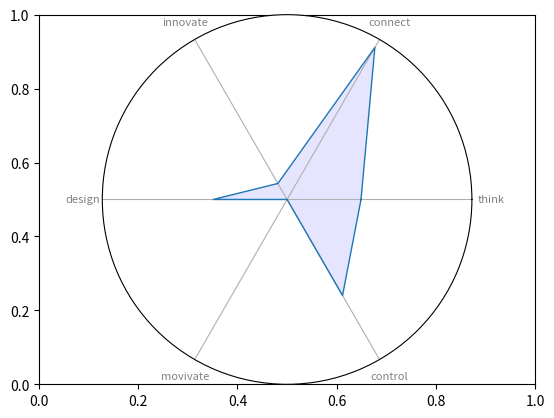

Source code (Python): (Note: this script raises an exception after producing the figure.)
import matplotlib.pyplot as plt
import numpy as np
from numpy.random import rand
import pandas as pd
from math import pi

def awards(think, connect, innovate, design, motivate, control,
           label, imgfile):
#    with plt.xkcd():
        fig, ax = plt.subplots()



        df = pd.DataFrame({
            'group': [label],
            'think': [think],
            'connect': [connect],
            'innovate': [innovate],
            'design': [design],
            'movivate': [motivate],
            'control': [control]
        })

        categories=list(df)[1:]
        N = len(categories)

        # We are going to plot the first line of the data frame.
        # But we need to repeat the first value to close the circular graph:
        values=df.loc[0].drop('group').values.flatten().tolist()
        values += values[:1]
        values

        # What will be the angle of each axis in the plot? (we divide the plot / number of variable)
        angles = [n / float(N) * 2 * pi for n in range(N)]
        angles += angles[:1]

        # Initialise the spider plot
        ax = plt.subplot(111, polar=True)

        # Draw one axe per variable + add labels labels yet
        plt.xticks(angles[:-1], categories, color='grey', size=8)

        # Draw ylabels
        # ax.set_rlabel_position(0)
        plt.yticks([10,20,30], ["10","20","30"], color="grey", size=0)
        plt.ylim(0, 1)

        # Plot data
        ax.plot(angles, values, linewidth=1, linestyle='solid')

        # Fill area
        ax.fill(angles, values, 'b', alpha=0.1)
        # plt.show()

        plt.savefig(imgfile)

awards(.4, .95, .1, .4, .0, .6,
       'Single-dimensional team', 'img-generated/awards_4628.png')
awards(.8, .2, .2, .8, .6, .7,
       'Inspire candidate team', 'img-generated/awards_inspire.png')
awards(.95, .95, .8, .8, .75, .9,
       'Strong inspire candidate', 'img-generated/awards_strong_inspire.png')
awards(.95, .95, 1.2, .95, 1.6, .8,
       'Supers Inspire Winner', 'img-generated/awards_8496.png')
